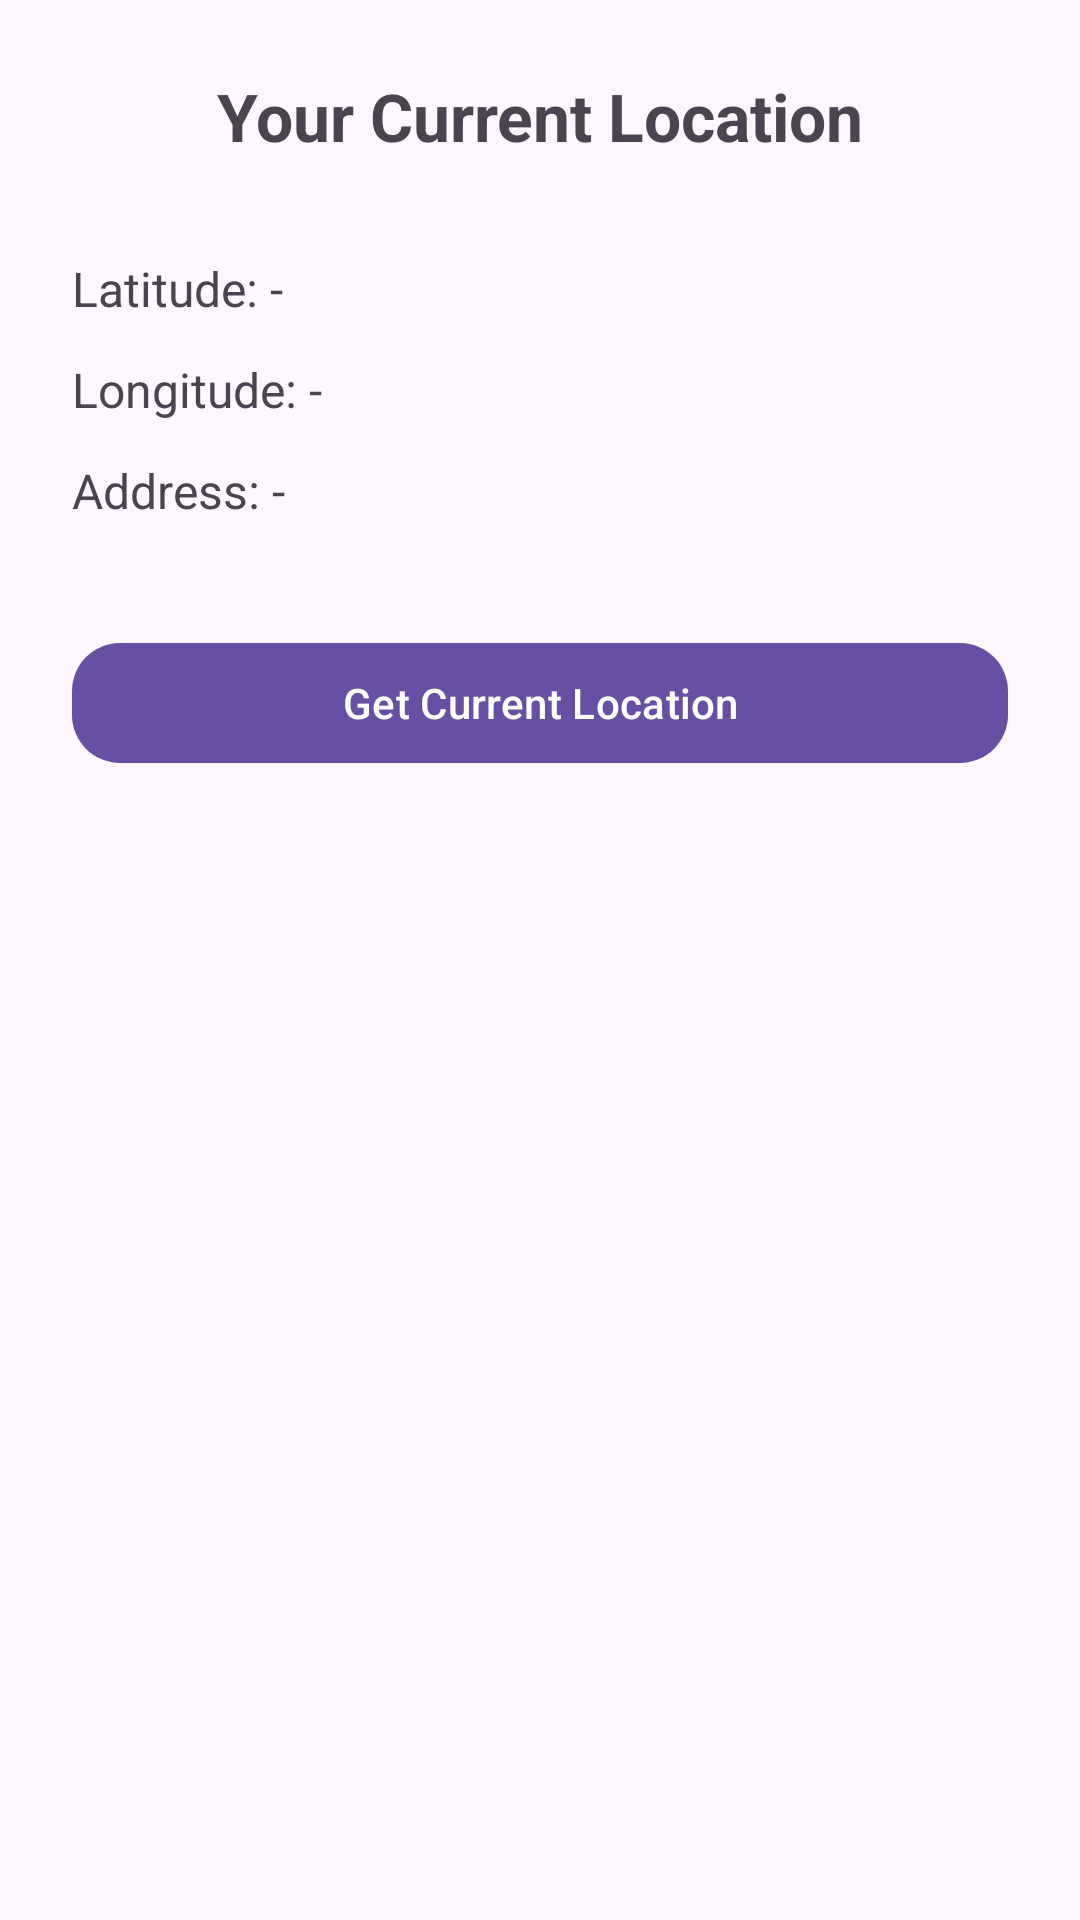

The Android layout XML behind this screen, and the referenced resources:
<!-- AndroidManifest.xml: application theme Theme.SmartFirstAid -->
<!-- res/layout/activity_share_location.xml -->
<?xml version="1.0" encoding="utf-8"?>
<androidx.constraintlayout.widget.ConstraintLayout
    xmlns:android="http://schemas.android.com/apk/res/android"
    xmlns:app="http://schemas.android.com/apk/res-auto"
    android:layout_width="match_parent"
    android:layout_height="match_parent"
    android:padding="24dp">

    <com.google.android.material.textview.MaterialTextView
        android:id="@+id/tvLocationTitle"
        android:layout_width="wrap_content"
        android:layout_height="wrap_content"
        android:text="Your Current Location"
        android:textStyle="bold"
        android:textSize="22sp"
        app:layout_constraintTop_toTopOf="parent"
        app:layout_constraintStart_toStartOf="parent"
        app:layout_constraintEnd_toEndOf="parent"/>

    <TextView
        android:id="@+id/tvLatitude"
        android:layout_width="0dp"
        android:layout_height="wrap_content"
        android:text="Latitude: -"
        android:textSize="16sp"
        app:layout_constraintTop_toBottomOf="@id/tvLocationTitle"
        app:layout_constraintStart_toStartOf="parent"
        app:layout_constraintEnd_toEndOf="parent"
        android:layout_marginTop="32dp"/>

    <TextView
        android:id="@+id/tvLongitude"
        android:layout_width="0dp"
        android:layout_height="wrap_content"
        android:text="Longitude: -"
        android:textSize="16sp"
        app:layout_constraintTop_toBottomOf="@id/tvLatitude"
        app:layout_constraintStart_toStartOf="parent"
        app:layout_constraintEnd_toEndOf="parent"
        android:layout_marginTop="12dp"/>

    <TextView
        android:id="@+id/tvAddress"
        android:layout_width="0dp"
        android:layout_height="wrap_content"
        android:text="Address: -"
        android:textSize="16sp"
        android:layout_marginTop="12dp"
        app:layout_constraintTop_toBottomOf="@id/tvLongitude"
        app:layout_constraintStart_toStartOf="parent"
        app:layout_constraintEnd_toEndOf="parent"/>

    <com.google.android.material.button.MaterialButton
        android:id="@+id/btnGetLocation"
        android:layout_width="0dp"
        android:layout_height="wrap_content"
        android:text="Get Current Location"
        app:cornerRadius="16dp"
        android:layout_marginTop="36dp"
        app:layout_constraintTop_toBottomOf="@id/tvAddress"
        app:layout_constraintStart_toStartOf="parent"
        app:layout_constraintEnd_toEndOf="parent"/>

</androidx.constraintlayout.widget.ConstraintLayout>
<!-- resources referenced by this layout -->
<resources>
  <style name="Theme.SmartFirstAid" parent="Base.Theme.SmartFirstAid" />
  <style name="Base.Theme.SmartFirstAid" parent="Theme.Material3.DayNight.NoActionBar">
          
          
      </style>
</resources>
